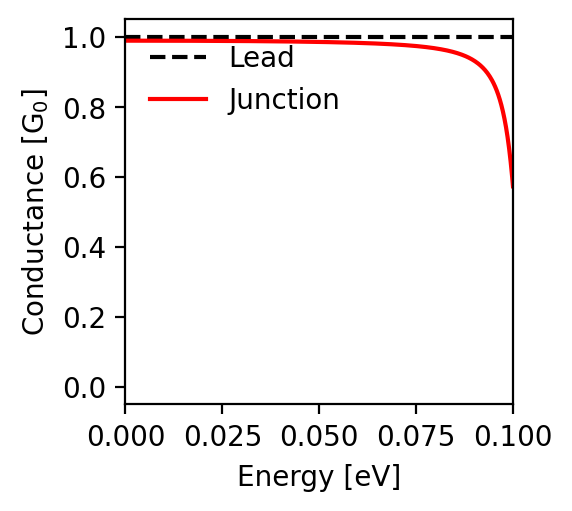

The file beside this chart, header and first rows:
energy; conductance
-0.1; 0.573
-0.0998; 0.598
-0.0996; 0.622
-0.0994; 0.643
-0.0992; 0.663
-0.099; 0.682
-0.0988; 0.699
-0.0986; 0.714
-0.0984; 0.729
-0.0982; 0.742
-0.098; 0.755
-0.0978; 0.766
-0.0976; 0.777
-0.0974; 0.787
-0.0972; 0.797
-0.097; 0.805
-0.0968; 0.813
-0.0966; 0.821
-0.0964; 0.828
-0.0962; 0.835
-0.096; 0.841
-0.0958; 0.847
-0.0956; 0.853
-0.0954; 0.858
-0.0952; 0.863
-0.095; 0.867
-0.0948; 0.872
-0.0946; 0.876
-0.0944; 0.88
-0.0942; 0.884
-0.094; 0.887
-0.0938; 0.891
-0.0936; 0.894
-0.0934; 0.897
-0.0932; 0.9
-0.093; 0.902
-0.0928; 0.905
-0.0926; 0.908
-0.0924; 0.91
-0.0922; 0.912
-0.092; 0.914
-0.0918; 0.917
-0.0916; 0.919
-0.0914; 0.92
-0.0912; 0.922
-0.091; 0.924
-0.0908; 0.926
-0.0906; 0.927
-0.0904; 0.929
-0.0902; 0.93
-0.09; 0.932
-0.0898; 0.933
-0.0896; 0.935
-0.0894; 0.936
-0.0892; 0.937
-0.089; 0.938
-0.0888; 0.94
-0.0886; 0.941
-0.0884; 0.942
-0.0882; 0.943
... 941 more rows
